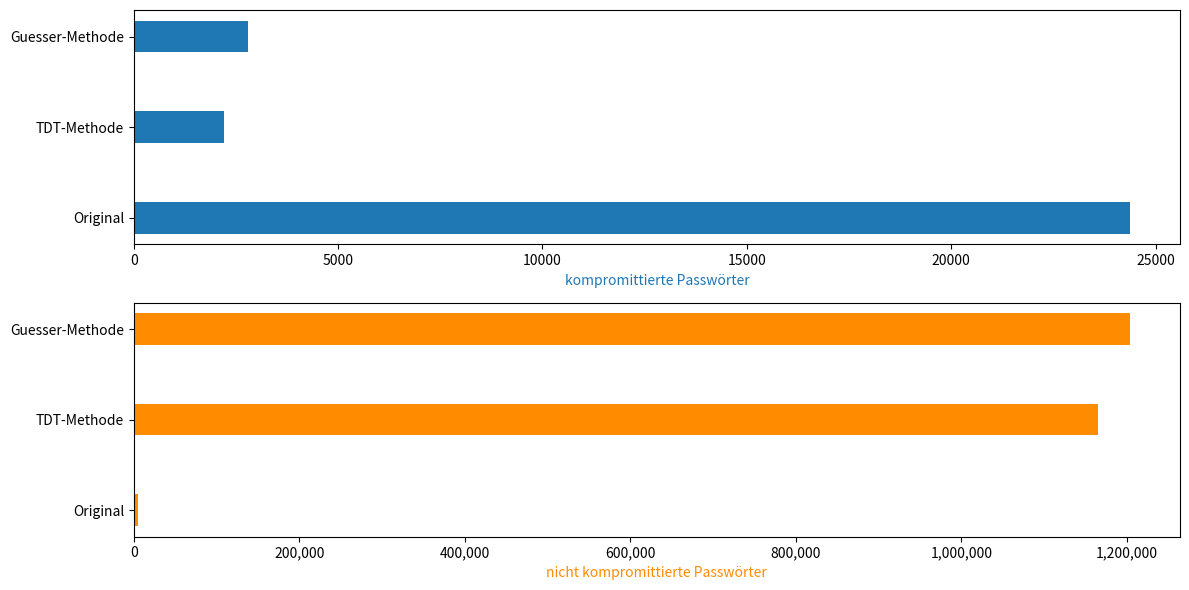

The matplotlib source for this figure: (Note: this script raises an exception after producing the figure.)
import numpy as np
import pandas as pd
import matplotlib.pyplot as plt
import matplotlib

data = {
    'Kategorie':  ['Original', 'TDT-Methode', 'Guesser-Methode'],
    'notLeaked':  [5621, 1164459, 1203796],
    'leaked'   :  [24379, 2206,2808],
}
df = pd.DataFrame(data)

pd.options.display.float_format = '{:.2f}'.format
fig, (ax, ax2) = plt.subplots(2,1, figsize=(12, 6))

bar_width = 0.35
index = np.arange(len(df['Kategorie']))

bars1 = ax.barh(df["Kategorie"], df['leaked'], bar_width, label='kompromittiert', color='#1f77b4')
ax.set_xlabel("kompromittierte Passwörter",color='#1f77b4')

bars2 = ax2.barh(df["Kategorie"], df['notLeaked'], bar_width, label='nicht kompromittiert', color='darkorange')

ax2.set_xlabel("nicht kompromittierte Passwörter",color='darkorange')
ax2.get_xaxis().set_major_formatter(
    matplotlib.ticker.FuncFormatter(lambda x, p: format(int(x), ',')))

plt.tight_layout()
plt.savefig("pics/overview.png")
# plt.show()
